Run: headless pygame with SDL's dummy video driver; simulated clock (each Clock.tick advances the game by its frame time, no real sleeping); random seed 0; keys injected as events and as key.get_pressed() state; no mouse input.
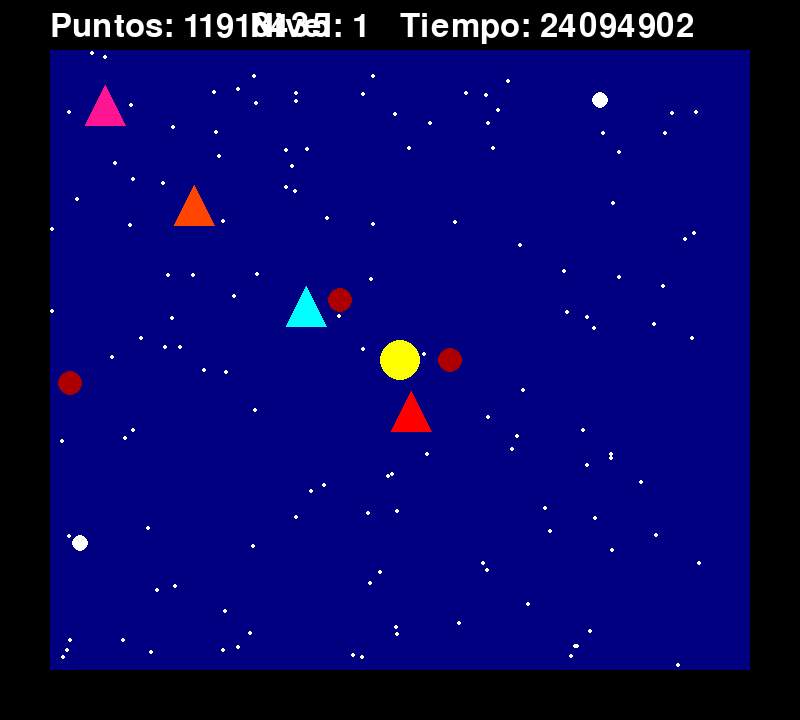
Frame 1 of 3 · flips 1–60 · no input
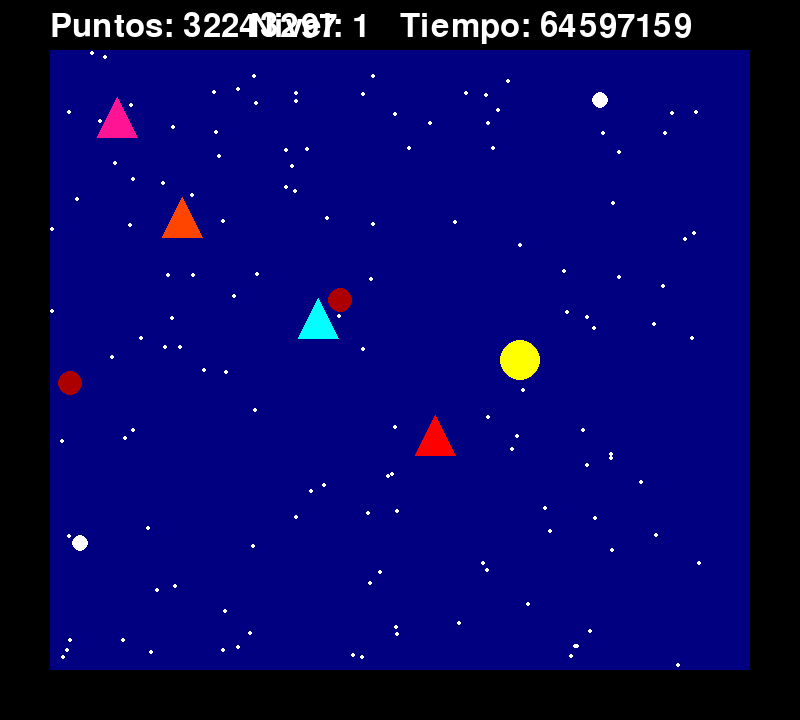
Frame 2 of 3 · flips 61–180 · tapped SPACE, RETURN · held RIGHT (→), D
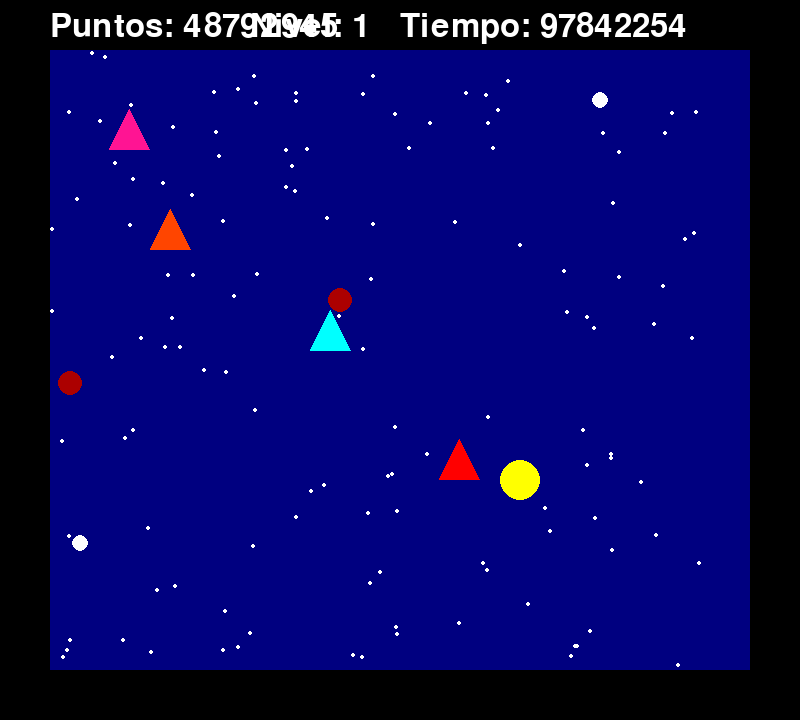
Frame 3 of 3 · flips 181–300 · held DOWN (↓), S

The pygame program that drew these frames:

import threading

import pygame
import random
import time

ANCHO_VENTANA = 800
ALTO_VENTANA = 720

objetos_negros = [(0, 0, 800, 50), (0, 670, 800, 50), (0, 0, 50, 720), (750, 0, 50, 720)]

puntos = 0

nivel_actual = 1

cantF = 0

bola = None

segundos = 0


def incrementar_tiempo():
    global segundos, puntos
    interval = 10
    while True:
        if segundos % interval == 0 and segundos > 0:
            puntos += 5
        time.sleep(1)
        segundos += 1


thread = threading.Thread(target=incrementar_tiempo)
pygame.init()
matriz = [[0] * 40 for i in range(36)]


class Bola:
    def __init__(self, ventana, x, y, radio, velocidad):
        self.ventana = ventana
        self.x = ANCHO_VENTANA // 2
        self.y = ALTO_VENTANA // 2
        self.radio = radio
        self.velocidad = velocidad
        self.gameover = False
        self.comiendo = False

    def subir_nivel(self):
        global fantasmas, nivel_actual, fantasmas_iniciales, pastillas, pastillas_iniciales, frutas, fantasmas_iniciales
        if len(fantasmas) == 0:
            nivel_actual += 1
            self.comiendo = False
            fantasmas = fantasmas_iniciales
            pastillas = pastillas_iniciales
            for i in range(nivel_actual * 2):
                fantasmas.append(
                    Fantasma(x=random.randint(110, 245), y=random.randint(110, 245), velocidad=0.1 * nivel_actual,
                             ANCHO_VENTANA=ANCHO_VENTANA, ALTO_VENTANA=ALTO_VENTANA, color=(random.randint(0, 255),
                                                                                            random.randint(0, 255),
                                                                                   random.randint(0, 255))), )
            for i in range(nivel_actual+1):
                pastillas.append(
                    Pastilla(x=random.randint(100, 750), y=random.randint(100, 610), radio=8, )
                )

                frutas.append(
                    Fruta(x=random.randint(100, 750), y=random.randint(100, 600), radio=12, )
                )

    def mover(self, teclas, objetos_negros):
        global pastillas, fantasmas, puntos, alimentos, nivel_actual, frutas, cantF
        x_siguiente = self.x
        y_siguiente = self.y

        if teclas[pygame.K_UP]:
            y_siguiente -= self.velocidad
        if teclas[pygame.K_DOWN]:
            y_siguiente += self.velocidad
        if teclas[pygame.K_LEFT]:
            x_siguiente -= self.velocidad
        if teclas[pygame.K_RIGHT]:
            x_siguiente += self.velocidad

        for objeto in objetos_negros:
            if self.colisiona_con_objeto(x_siguiente, y_siguiente, objeto):
                return

        fantasmas_muertos = []

        for i, fantasma in enumerate(fantasmas):
            if not bola.comiendo:
                if self.colisiona_con_objeto(x_siguiente, y_siguiente, (fantasma.x, fantasma.y, 10, 10,)):
                    self.gameover = True

            else:
                if self.colisiona_con_objeto(x_siguiente, y_siguiente, (fantasma.x, fantasma.y, 10, 10,)):
                    fantasmas_muertos.append(i)
                    cantF += 1
                    print(cantF)
                    puntos += 10

        fantasmas_vivos = []

        for i, fantasma in enumerate(fantasmas):
            if not i in fantasmas_muertos:
                fantasmas_vivos.append(fantasma)

        fantasmas = fantasmas_vivos

        pastillas_aborrar = []

        for i, pastilla in enumerate(pastillas):
            if self.colisiona_con_objeto(x_siguiente, y_siguiente, (pastilla.x, pastilla.y, 20, 20,)):
                pastillas_aborrar.append(i)
                self.comiendo = True

        pastillas_sobro = []

        for i, pastilla in enumerate(pastillas):
            if not i in pastillas_aborrar:
                pastillas_sobro.append(pastilla)

        pastillas = pastillas_sobro

        ###################################################

        ali_aborrar = []

        for i, alimento in enumerate(alimentos):
            if self.colisiona_con_objeto(x_siguiente, y_siguiente, (alimento[0], alimento[1], 7, 7,)):
                puntos += 1
                ali_aborrar.append(i)

        alimentos_sobro = []

        for i, alimento in enumerate(alimentos):
            if not i in ali_aborrar:
                alimentos_sobro.append(alimento)

        alimentos = alimentos_sobro

        ##############################################

        frutas_aborrar = []

        for i, fruta in enumerate(frutas):
            if self.colisiona_con_objeto(x_siguiente, y_siguiente, (fruta.x, fruta.y, 20, 20,)):
                puntos += 20
                frutas_aborrar.append(i)

        frutas_sobro = []

        for i, fruta in enumerate(frutas):
            if not i in frutas_aborrar:
                frutas_sobro.append(fruta)

        frutas = frutas_sobro

        self.x = x_siguiente
        self.y = y_siguiente
        self.subir_nivel()

    #########################################################################

    def colisiona_con_objeto(self, x, y, objeto):
        return (
                x + self.radio > objeto[0] and
                x - self.radio < objeto[0] + objeto[2] and
                y + self.radio > objeto[1] and
                y - self.radio < objeto[1] + objeto[3])

    def dibujar(self):
        pygame.draw.circle(self.ventana, (255, 255, 0), (int(self.x), int(self.y)), self.radio)


class Fantasma:
    def __init__(self, x, y, velocidad, ANCHO_VENTANA, ALTO_VENTANA, color):
        self.x, self.y = x, y
        self.velocidad = velocidad
        self.direccion_x, self.direccion_y = random.choice([-1, 1]), random.choice([-1, 1])
        self.ANCHO_VENTANA, self.ALTO_VENTANA = ANCHO_VENTANA, ALTO_VENTANA
        self.color = color

    def colisiona_con_objeto(self, x, y, objeto):
        return (
                x + 20 > objeto[0] and
                x - 20 < objeto[0] + objeto[2] and
                y + 20 > objeto[1] and
                y - 20 < objeto[1] + objeto[3])

    def mover_continuamente(self):

        x_siguiente = self.x + self.direccion_x * self.velocidad
        y_siguiente = self.y + self.direccion_y * self.velocidad
        for objeto in objetos_negros:
            if self.colisiona_con_objeto(x_siguiente, y_siguiente, objeto):
                self.direccion_x, self.direccion_y = random.choice([-1, 1]), random.choice([-1, 1])
                return

        self.x = x_siguiente
        self.y = y_siguiente

        if self.x < 0 or self.x > self.ANCHO_VENTANA:
            self.direccion_x = -self.direccion_x
        if self.y < 0 or self.y > self.ALTO_VENTANA:
            self.direccion_y = -self.direccion_y


fantasmas = [
    Fantasma(x=100, y=100, velocidad=0.1, ANCHO_VENTANA=ANCHO_VENTANA, ALTO_VENTANA=ALTO_VENTANA, color=(255, 20, 147)),
    # Rosa
    Fantasma(x=200, y=200, velocidad=0.1, ANCHO_VENTANA=ANCHO_VENTANA, ALTO_VENTANA=ALTO_VENTANA, color=(255, 69, 0)),
    # Naranja
    Fantasma(x=300, y=300, velocidad=0.1, ANCHO_VENTANA=ANCHO_VENTANA, ALTO_VENTANA=ALTO_VENTANA, color=(0, 255, 255)),
    # Cian
    Fantasma(x=400, y=400, velocidad=0.2, ANCHO_VENTANA=ANCHO_VENTANA, ALTO_VENTANA=ALTO_VENTANA, color=(255, 0, 0))]
    # Rojo


fantasmas_iniciales = fantasmas


class Item:

    def __init__(self, x, y, radio):
        self.x = x
        self.y = y
        self.radio = radio


class Fruta(Item):

    def __init__(self, x, y, radio):
        Item.__init__(self, x, y, radio)


class Alimento(Item):

    def __init__(self, x, y, radio):
        Item.__init__(self, x, y, radio)


class Pastilla(Item):

    def __init__(self, x, y, radio):
        Item.__init__(self, x, y, radio)


def generar_alimentos(cantidad):
    return [(random.randint(30, 700), random.randint(30, 700),) for _ in range(cantidad)]


alimentos = generar_alimentos(150)

pastillas = [Pastilla(80, 543, radio=8), Pastilla(x=600, y=100, radio=8)]
pastillas_iniciales = pastillas

frutas = [Pastilla(x=450, y=360, radio=12), Pastilla(340, 300, radio=12), Pastilla(70, 383, radio=12)]
frutas_iniciales = frutas


class Juego:
    def __init__(self, ancho, alto):
        self.ancho = ancho
        self.alto = alto
        self.ventana = pygame.display.set_mode((ancho, alto))
        pygame.display.set_caption("PAC-MAN")
        self.tecla_m_presionada = False

    def imprimir_matriz(self):
        for fila in range(36):
            for columna in range(40):
                print(matriz[fila][columna], end="")
            print()

    def act_mat(self):
        global fantasmas, matriz, alimentos, pastillas, frutas, objetos_negros

        for fila in range(36):
            for columna in range(40):
                if fila < 3 or fila > 32 or columna < 3 or columna > 36:
                    matriz[fila][columna] = 0
                else:
                    matriz[fila][columna] = " "

        x_matriz = (int(bola.y) // 20)
        y_matriz = (int(bola.x) // 20)
        matriz[x_matriz][y_matriz] = 8

        for ghost in fantasmas:
            x_matriz = (int(ghost.y) // 20)
            y_matriz = (int(ghost.x) // 20)
            matriz[x_matriz][y_matriz] = 9
        for ali in alimentos:
            x_matriz = int(ali[1] // 20)
            y_matriz = int(ali[0] // 20)
            matriz[x_matriz][y_matriz] = 1
        for pelota in pastillas:
            x_matriz = int(pelota.y // 20)
            y_matriz = int(pelota.x // 20)
            matriz[x_matriz][y_matriz] = 2
        for cereza in frutas:
            x_matriz = int(cereza.y // 20)
            y_matriz = int(cereza.x // 20)
            matriz[x_matriz][y_matriz] = 3
        for bloque in objetos_negros:
            x_matriz = int(bloque[1] // 20)
            y_matriz = int(bloque[0] // 20)
            matriz[x_matriz][y_matriz] = 0

    def ejecutar(self):

        global objetos_negros, bola, pastillas, frutas

        bola = Bola(self.ventana, 20, self.alto - 40, 20, 1)

        pausa = False

        thread.start()

        while True:
            for evento in pygame.event.get():
                if evento.type == pygame.QUIT:
                    pygame.quit()
                    quit()

            teclas = pygame.key.get_pressed()

            if teclas[pygame.K_m] and not self.tecla_m_presionada:
                if not pausa:
                    self.imprimir_matriz()
                print(f"Posición de la bola: ({int(bola.x / 20)}, {int(bola.y / 20)})")
                self.tecla_m_presionada = True
                pausa = not pausa
            elif not teclas[pygame.K_m]:
                self.tecla_m_presionada = False

            if not pausa:
                if not bola.gameover:
                    bola.mover(teclas, objetos_negros)

                if bola.gameover:
                    pausa = True
                else:

                    self.ventana.fill((0, 0, 128))

                    for alimento in alimentos:
                        pygame.draw.circle(self.ventana, (255, 255, 255), alimento, 2)

                    # Dibujar objetos negros
                    for objeto in objetos_negros:
                        pygame.draw.rect(self.ventana, (0, 0, 0), objeto)

                    font = pygame.font.SysFont(None, 48)
                    textimage = font.render(f"Puntos: {puntos}", True, (255, 255, 255,))
                    self.ventana.blit(textimage, (50, 10,))

                    font = pygame.font.SysFont(None, 48)
                    textimage = font.render(f"Nivel: {nivel_actual}", True, (255, 255, 255,))
                    self.ventana.blit(textimage, (250, 10,))

                    font = pygame.font.SysFont(None, 48)
                    textimage = font.render(f"Tiempo: {segundos}", True, (255, 255, 255,))
                    self.ventana.blit(textimage, (400, 10,))

                    bola.dibujar()

                    for fantasma in fantasmas:
                        fantasma.mover_continuamente()

                    for fantasma in fantasmas:
                        pygame.draw.polygon(self.ventana, fantasma.color,
                                            [(fantasma.x, fantasma.y - 20), (fantasma.x - 20, fantasma.y + 20),
                                             (fantasma.x + 20, fantasma.y + 20)])

                    for pastilla in pastillas:
                        pygame.draw.circle(self.ventana, (255, 255, 255), (int(pastilla.x), int(pastilla.y)),
                                           pastilla.radio)

                    for fruta in frutas:
                        pygame.draw.circle(self.ventana, (172, 0, 0), (int(fruta.x), int(fruta.y)), fruta.radio)

                    self.act_mat()

            pygame.display.update()


if __name__ == "__main__":
    juego = Juego(800, 720)
    juego.ejecutar()
